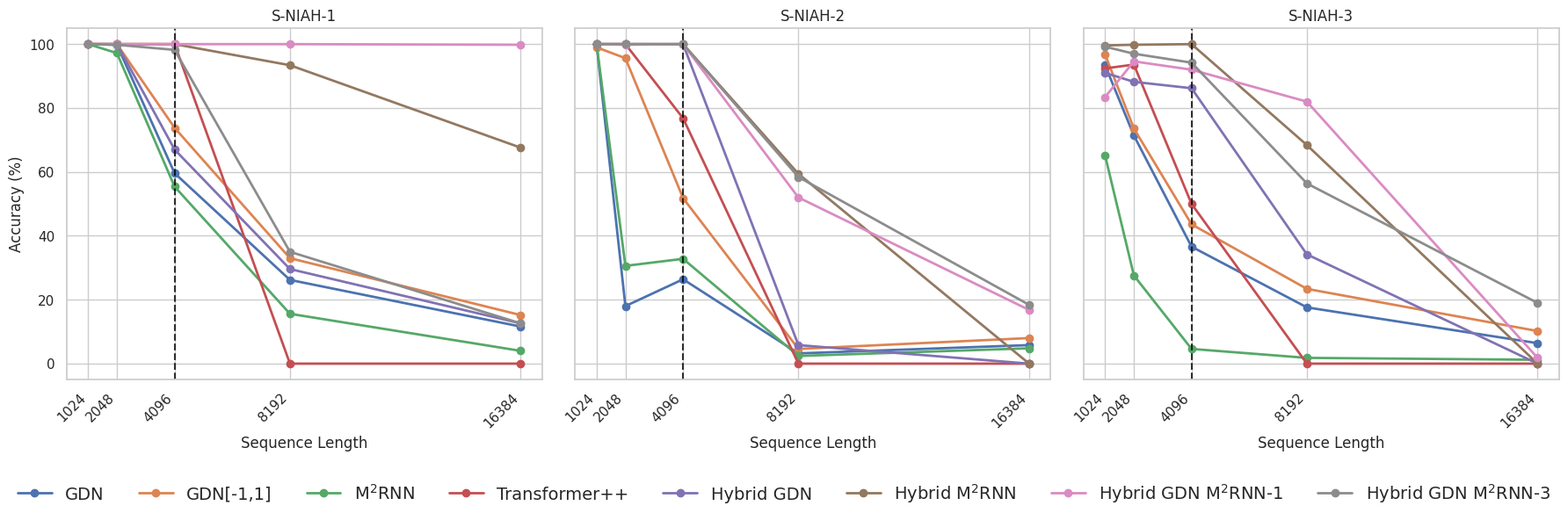

Recreate this plot in Python.
# **************************************************
# Copyright (c) 2025, Mayank Mishra
# **************************************************

import matplotlib.pyplot as plt
import seaborn as sns


raw_texts = [
    """RNN;			0.0000	0.0000	0.0000	0.0000	0.0000
GRU;			8.6000	2.4000	0.2000	0.6000	0.0000
Mamba-2;			100.0000	99.8000	99.2000	91.2000	28.0000
GDN;			100.0000	99.8000	59.6000	26.2000	11.6000
GDN[-1,1];			100.0000	100.0000	73.8000	33.0000	15.2000
M$^2$RNN;			100.0000	97.2000	55.4000	15.6000	4.0000
Transformer++;			100.0000	100.0000	100.0000	0.0000	0.0000
Hybrid Mamba-2;			100.0000	100.0000	100.0000	0.0000	0.0000
Hybrid GDN;			100.0000	100.0000	67.0000	29.6000	12.6000
Hybrid M$^2$RNN;			100.0000	100.0000	100.0000	93.4000	67.6000
Hybrid Mamba-2 M$^2$RNN-1;			100.0000	100.0000	100.0000	0.0000	0.0000
Hybrid Mamba-2 M$^2$RNN-3;			100.0000	100.0000	100.0000	78.6000	60.8000
Hybrid GDN M$^2$RNN-1;			100.0000	100.0000	100.0000	100.0000	99.8000
Hybrid GDN M$^2$RNN-3;			100.0000	99.8000	98.2000	35.0000	12.6000""",
    """RNN;			0.0000	0.0000	0.0000	0.0000	0.0000
GRU;			4.2000	0.8000	0.0000	1.4000	0.0000
Mamba-2;			100.0000	15.6000	11.0000	2.4000	3.2000
GDN;			100.0000	18.0000	26.4000	3.2000	5.8000
GDN[-1,1];			99.0000	95.6000	51.8000	4.6000	8.0000
M$^2$RNN;			100.0000	30.6000	32.8000	2.4000	4.8000
Transformer++;			100.0000	100.0000	76.8000	0.0000	0.0000
Hybrid Mamba-2;			100.0000	100.0000	100.0000	0.0000	0.0000
Hybrid GDN;			100.0000	100.0000	100.0000	5.8000	0.0000
Hybrid M$^2$RNN;			100.0000	100.0000	100.0000	59.4000	0.0000
Hybrid Mamba-2 M$^2$RNN-1;			100.0000	100.0000	100.0000	0.0000	0.0000
Hybrid Mamba-2 M$^2$RNN-3;			100.0000	100.0000	100.0000	49.8000	2.6000
Hybrid GDN M$^2$RNN-1;			100.0000	99.8000	100.0000	52.0000	16.8000
Hybrid GDN M$^2$RNN-3;			100.0000	100.0000	100.0000	58.4000	18.4000""",
    """RNN;			0.0000	0.0000	0.0000	0.0000	0.0000
GRU;			0.0000	0.0000	0.0000	0.0000	0.0000
Mamba-2;			69.4000	53.6000	21.6000	4.6000	5.0000
GDN;			93.4000	71.4000	36.6000	17.6000	6.4000
GDN[-1,1];			96.8000	73.6000	43.6000	23.4000	10.2000
M$^2$RNN;			65.2000	27.6000	4.6000	1.8000	1.2000
Transformer++;			92.4000	93.6000	50.0000	0.0000	0.0000
Hybrid Mamba-2;			97.2000	97.8000	97.8000	0.0000	0.0000
Hybrid GDN;			91.0000	88.2000	86.2000	34.2000	0.0000
Hybrid M$^2$RNN;			99.6000	99.8000	100.0000	68.4000	0.0000
Hybrid Mamba-2 M$^2$RNN-1;			70.2000	62.4000	70.0000	0.0000	0.0000
Hybrid Mamba-2 M$^2$RNN-3;			97.2000	87.0000	94.4000	77.0000	0.8000
Hybrid GDN M$^2$RNN-1;			83.4000	94.6000	92.0000	82.0000	1.8000
Hybrid GDN M$^2$RNN-3;			99.2000	97.0000	94.2000	56.4000	19.0000""",
]

sequence_lengths = [1024, 2048, 4096, 8192, 16384]


def plot(raw_text, ax, title):
    results = {}
    for line in raw_text.strip().split("\n"):
        model, line = line.split(";")
        parts = line.split()
        scores = list(map(float, parts))
        results[model] = scores

    for model, scores in results.items():
        if model in [
            "RNN",
            "GRU",
            "Hybrid Mamba-2",
            "Mamba-2",
            "Hybrid Mamba-2 M$^2$RNN-1",
            "Hybrid Mamba-2 M$^2$RNN-3",
        ]:
            # if model in ["RNN", "GRU", "Hybrid GDN", "GDN", "GDN[-1,1]", "Hybrid GDN M$^2$RNN-1", "Hybrid GDN M$^2$RNN-3"]:
            continue

        ax.plot(sequence_lengths, scores, marker="o", linewidth=2, label=model)

    ax.set_xticks(sequence_lengths)
    ax.set_xlabel("Sequence Length")
    ax.set_title(title)
    ax.set_xticks(sequence_lengths)
    ax.set_xticklabels(sequence_lengths, rotation=45, ha="right")
    ax.grid(True)

    ax.axvline(
        x=4096,
        color="black",
        linestyle="--",
        linewidth=1.5,
        alpha=0.8,
    )


sns.set(style="whitegrid")

fig, axes = plt.subplots(1, 3, figsize=(18, 6), sharey=True)

titles = ["S-NIAH-1", "S-NIAH-2", "S-NIAH-3"]

for ax, raw_text, title in zip(axes, raw_texts, titles):
    plot(raw_text, ax, title)

axes[0].set_ylabel("Accuracy (%)")
handles, labels = axes[0].get_legend_handles_labels()
fig.legend(handles, labels, loc="lower center", ncol=8, frameon=False, fontsize=14)  # adjust depending on #models


plt.tight_layout(rect=[0, 0.1, 1, 1])  # leave space for legend
plt.savefig("niah.svg", format="svg")
